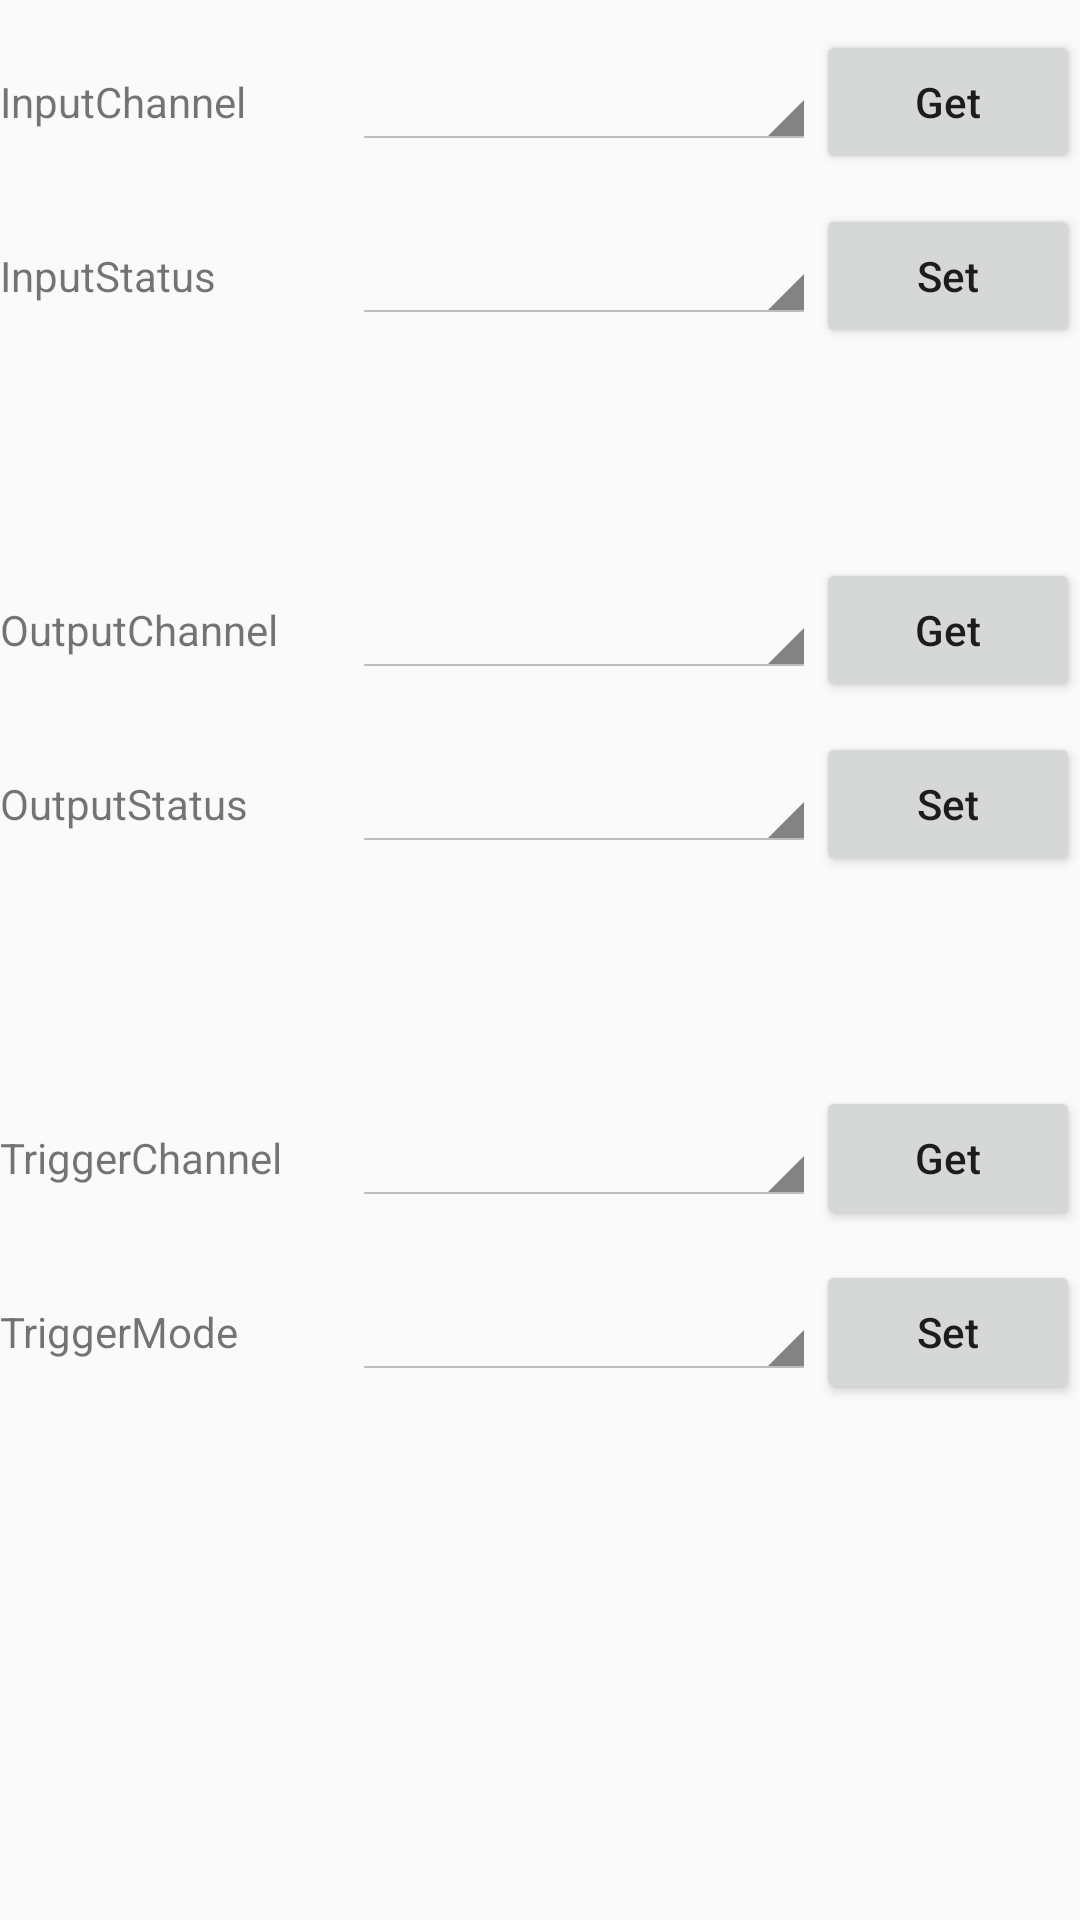

Reconstruct the res/layout file that produces this screen, plus the resources it refers to.
<!-- AndroidManifest.xml: application theme NetSDKBaseTheme -->
<!-- res/layout/activity_alarm_control.xml -->
<?xml version="1.0" encoding="utf-8"?>

<RelativeLayout xmlns:android="http://schemas.android.com/apk/res/android"
    xmlns:tools="http://schemas.android.com/tools"
    android:layout_width="match_parent"
    android:layout_height="match_parent"
    tools:context="com.dahuatech.netsdk.activity.AlarmControlActivity">

    <LinearLayout
        android:weightSum="3"
        android:id="@+id/input_channel_linear"
        android:layout_marginTop="10dp"
        android:orientation="horizontal"
        android:layout_width="match_parent"
        android:layout_height="wrap_content">
        <TextView
            android:layout_weight="1"
            android:text="@string/alarm_control_input_channel"
            android:layout_width="40dp"
            android:layout_height="wrap_content" />
        <Spinner
            android:layout_weight="2"
            android:id="@+id/spinner_alarm_input_channel"
            android:layout_width="0dp"
            android:layout_height="40dp"
            android:theme="@style/ThemeHoloLight"/>

        <Button
            android:layout_weight="3"
            android:textAllCaps="false"
            android:layout_width="wrap_content"
            android:layout_height="wrap_content"
            android:text="@string/get"
            android:id="@+id/inputgetbutton" />
    </LinearLayout>

    <LinearLayout
        android:weightSum="3"
        android:id="@+id/input_status_linear"
        android:layout_marginTop="10dp"
        android:orientation="horizontal"
        android:layout_width="match_parent"
        android:layout_height="wrap_content"
        android:layout_below="@+id/input_channel_linear">
        <TextView
            android:layout_weight="1"
            android:text="@string/alarm_control_input_status"
            android:layout_width="40dp"
            android:layout_height="wrap_content" />
        <Spinner
            android:layout_weight="2"
            android:id="@+id/spinner_alarm_input_status"
            android:layout_width="0dp"
            android:layout_height="40dp"
            android:theme="@style/ThemeHoloLight"/>

        <Button
            android:textAllCaps="false"
            android:layout_width="wrap_content"
            android:layout_height="wrap_content"
            android:text="@string/set"
            android:id="@+id/inputsetbutton" />
    </LinearLayout>


    <LinearLayout
        android:weightSum="3"
        android:id="@+id/output_channel_linear"
        android:layout_marginTop="70dp"
        android:orientation="horizontal"
        android:layout_width="match_parent"
        android:layout_height="wrap_content"
        android:layout_below="@+id/input_status_linear">
        <TextView
            android:layout_weight="1"
            android:text="@string/alarm_control_output_channel"
            android:layout_width="40dp"
            android:layout_height="wrap_content" />
        <Spinner
            android:layout_weight="2"
            android:id="@+id/spinner_alarm_output_channel"
            android:layout_width="0dp"
            android:layout_height="40dp"
            android:theme="@style/ThemeHoloLight"/>

        <Button
            android:textAllCaps="false"
            android:layout_width="wrap_content"
            android:layout_height="wrap_content"
            android:text="@string/get"
            android:id="@+id/outputgetbutton" />
    </LinearLayout>

    <LinearLayout
        android:weightSum="3"
        android:id="@+id/output_status_linear"
        android:layout_marginTop="10dp"
        android:orientation="horizontal"
        android:layout_width="match_parent"
        android:layout_height="wrap_content"
        android:layout_below="@+id/output_channel_linear">
        <TextView
            android:layout_weight="1"
            android:text="@string/alarm_control_output_status"
            android:layout_width="40dp"
            android:layout_height="wrap_content" />
        <Spinner
            android:layout_weight="2"
            android:id="@+id/spinner_alarm_output_status"
            android:layout_width="0dp"
            android:layout_height="40dp"
            android:theme="@style/ThemeHoloLight"/>

        <Button
            android:textAllCaps="false"
            android:layout_width="wrap_content"
            android:layout_height="wrap_content"
            android:text="@string/set"
            android:id="@+id/outputsetbutton" />
    </LinearLayout>


    <LinearLayout
        android:weightSum="3"
        android:id="@+id/trigger_channel_linear"
        android:layout_marginTop="70dp"
        android:orientation="horizontal"
        android:layout_width="match_parent"
        android:layout_height="wrap_content"
        android:layout_below="@+id/output_status_linear">
        <TextView
            android:layout_weight="1"
            android:text="@string/alarm_control_trigger_channel"
            android:layout_width="40dp"
            android:layout_height="wrap_content" />
        <Spinner
            android:layout_weight="2"
            android:id="@+id/spinner_alarm_trigger_channel"
            android:layout_width="0dp"
            android:layout_height="40dp"
            android:theme="@style/ThemeHoloLight"/>

        <Button
            android:textAllCaps="false"
            android:layout_width="wrap_content"
            android:layout_height="wrap_content"
            android:text="@string/get"
            android:id="@+id/triggergetbutton" />
    </LinearLayout>

    <LinearLayout
        android:weightSum="3"
        android:id="@+id/trigger_mode_linear"
        android:layout_marginTop="10dp"
        android:orientation="horizontal"
        android:layout_width="match_parent"
        android:layout_height="wrap_content"
        android:layout_below="@+id/trigger_channel_linear">
        <TextView
            android:layout_weight="1"
            android:text="@string/alarm_control_trigger_mode"
            android:layout_width="40dp"
            android:layout_height="wrap_content" />
        <Spinner
            android:layout_weight="2"
            android:id="@+id/spinner_alarm_trigger_mode"
            android:layout_width="0dp"
            android:layout_height="40dp"
            android:theme="@style/ThemeHoloLight"/>

        <Button
            android:textAllCaps="false"
            android:layout_width="wrap_content"
            android:layout_height="wrap_content"
            android:text="@string/set"
            android:id="@+id/triggersetbutton" />
    </LinearLayout>


</RelativeLayout>
<!-- resources referenced by this layout -->
<resources>
  <string name="alarm_control_input_channel">InputChannel</string>
  <string name="alarm_control_input_status">InputStatus</string>
  <string name="alarm_control_output_channel">OutputChannel</string>
  <string name="alarm_control_output_status">OutputStatus</string>
  <string name="alarm_control_trigger_channel">TriggerChannel</string>
  <string name="alarm_control_trigger_mode">TriggerMode</string>
  <string name="get">Get</string>
  <string name="set">Set</string>
  <style name="ThemeHoloLight" parent="android:style/Theme.Holo.Light">
      </style>
  <style name="NetSDKBaseTheme" parent="Theme.AppCompat.Light.DarkActionBar">
          <item name="colorPrimary">@color/primaryBlue</item>
          <item name="colorPrimaryDark">@color/colorPrimaryDark</item>
          <item name="colorAccent">@color/colorAccent</item>
      </style>
  <color name="primaryBlue">#00A2E8</color>
  <color name="colorPrimaryDark">#303F9F</color>
  <color name="colorAccent">#FF4081</color>
</resources>
